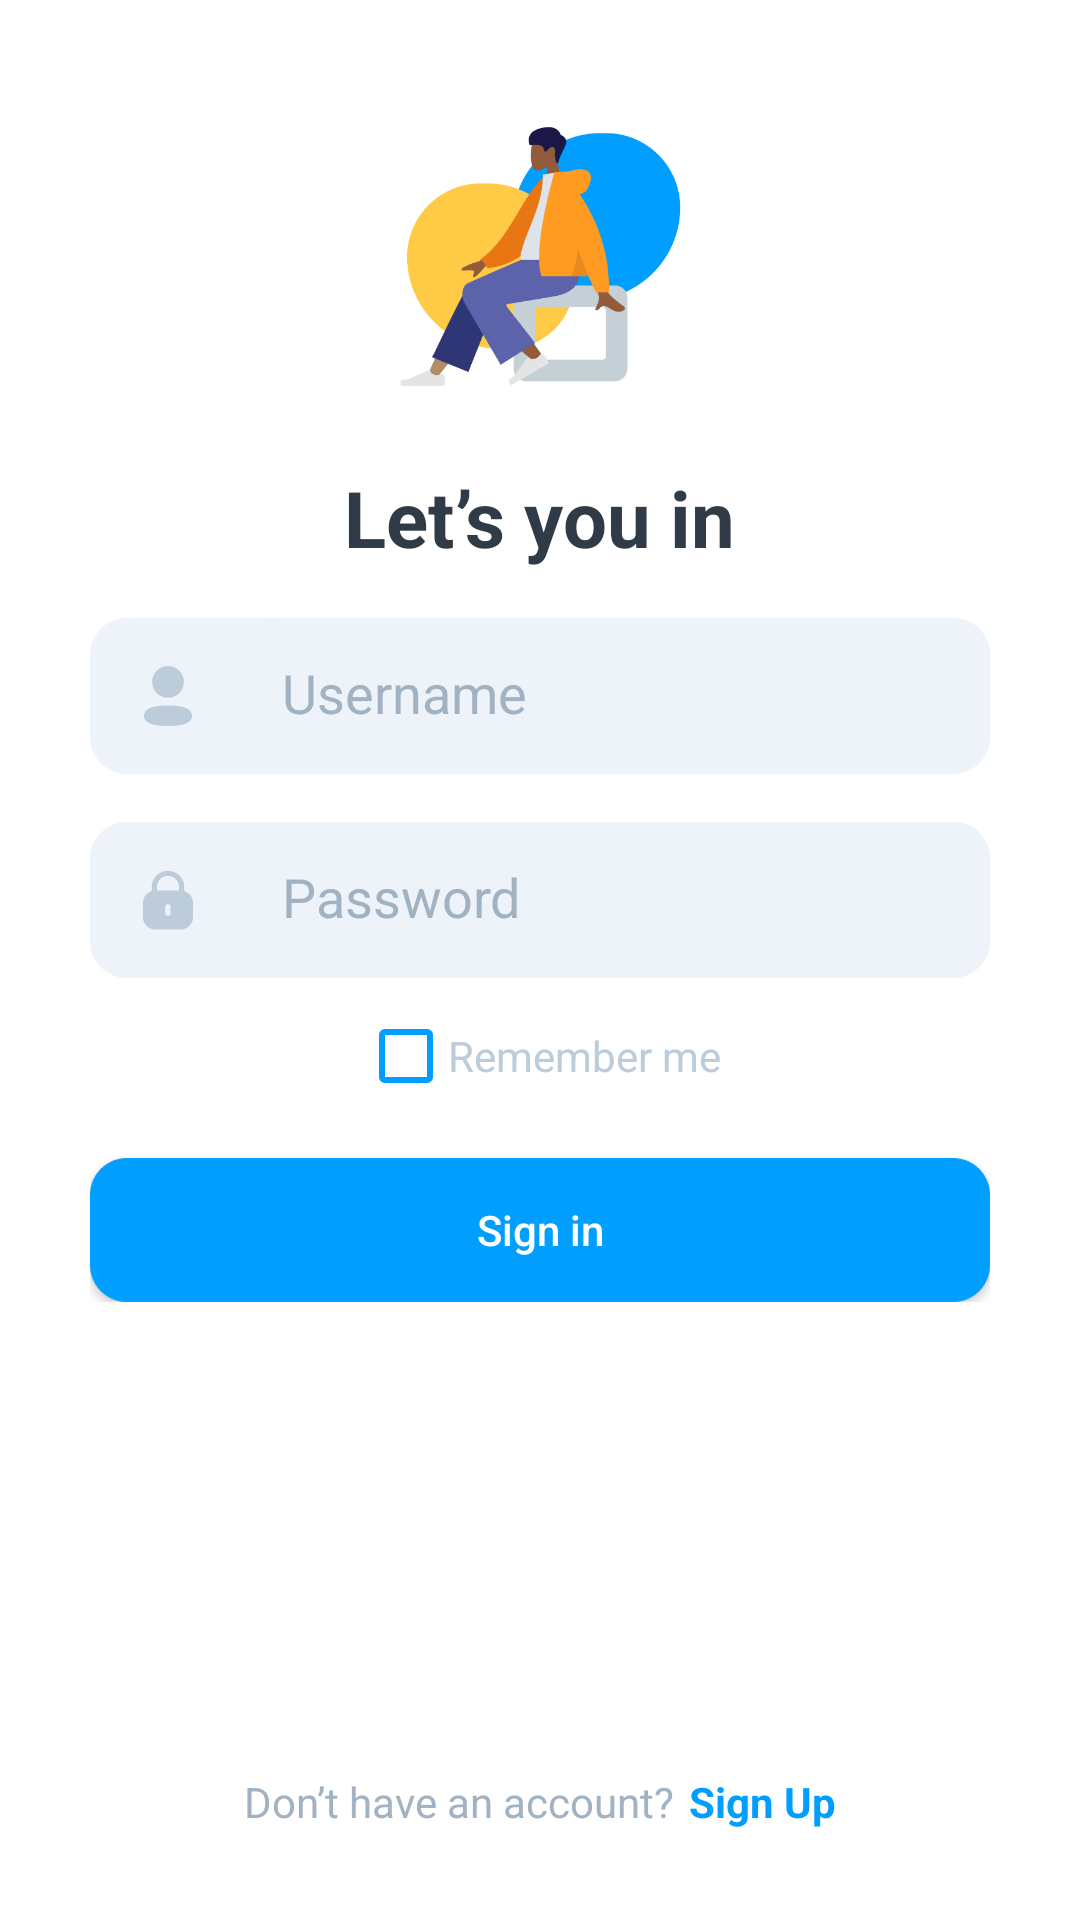

This screen was rendered from an Android layout file. Write that file and the resources it references.
<!-- AndroidManifest.xml: application theme Theme.EmplyApp.NoActionBar -->
<!-- res/layout/activity_main.xml -->
<?xml version="1.0" encoding="utf-8"?>
<RelativeLayout xmlns:android="http://schemas.android.com/apk/res/android"
    android:layout_width="match_parent"
    android:layout_height="match_parent"
    xmlns:tools="http://schemas.android.com/tools"
    android:padding="30dp"
    tools:context=".MainActivity">
    <ImageView
        android:id="@+id/imgIcon"
        android:layout_width="150dp"
        android:layout_height="150dp"
        android:layout_centerHorizontal="true"
        android:layout_above="@id/txtLetYouIn"
        android:layout_marginBottom="22dp"
        android:src="@drawable/img_sign_in"/>

    <TextView
        android:id="@+id/txtLetYouIn"
        android:layout_width="wrap_content"
        android:layout_height="wrap_content"
        android:layout_above="@id/inputLayout"
        android:layout_centerHorizontal="true"
        android:text="Let’s you in"
        android:textColor="#2F3B46"
        android:textStyle="bold"
        android:textSize="26sp"
        android:layout_marginBottom="16dp"/>

    <RelativeLayout
        android:id="@+id/inputLayout"
        android:layout_width="wrap_content"
        android:layout_height="wrap_content"
        android:layout_centerInParent="true">

        <LinearLayout
            android:id="@+id/UsernameLayout"
            android:layout_width="match_parent"
            android:layout_height="wrap_content"
            android:layout_marginBottom="16dp"
            android:background="@drawable/rounded_box"
            android:orientation="vertical">

            <RelativeLayout
                android:layout_width="match_parent"
                android:layout_height="match_parent">

                <ImageView
                    android:id="@+id/user_icon"
                    android:layout_width="52dp"
                    android:layout_height="52dp"
                    android:layout_alignParentStart="true"
                    android:padding="14dp"
                    android:src="@drawable/user_icon" />

                <androidx.appcompat.widget.AppCompatEditText
                    android:id="@+id/edtUsername"
                    android:layout_width="match_parent"
                    android:layout_height="50dp"
                    android:layout_toRightOf="@id/user_icon"
                    android:background="@drawable/rounded_box"
                    android:hint="Username"
                    android:inputType="text"
                    android:paddingLeft="12dp"
                    android:textColorHint="@color/font_inbox" />
            </RelativeLayout>
        </LinearLayout>

        <LinearLayout
            android:id="@+id/PasswordLayout"
            android:layout_width="match_parent"
            android:layout_height="wrap_content"
            android:layout_below="@id/UsernameLayout"
            android:layout_marginBottom="16dp"
            android:background="@drawable/rounded_box"
            android:orientation="vertical">

            <RelativeLayout
                android:layout_width="match_parent"
                android:layout_height="match_parent">

                <ImageView
                    android:id="@+id/password_icon"
                    android:layout_width="52dp"
                    android:layout_height="52dp"
                    android:layout_alignParentStart="true"
                    android:padding="14dp"
                    android:src="@drawable/password_icon" />

                <androidx.appcompat.widget.AppCompatEditText
                    android:id="@+id/edtPassword"
                    android:layout_width="match_parent"
                    android:layout_height="50dp"
                    android:layout_toRightOf="@id/password_icon"
                    android:background="@drawable/rounded_box"
                    android:hint="Password"
                    android:inputType="textPassword"
                    android:paddingLeft="12dp"
                    android:textColorHint="@color/font_inbox" />
            </RelativeLayout>
        </LinearLayout>

        <LinearLayout
            android:id="@+id/layoutRememberme"
            android:layout_width="wrap_content"
            android:layout_height="wrap_content"
            android:layout_below="@id/PasswordLayout"
            android:layout_centerHorizontal="true"
            android:layout_marginBottom="24dp"
            android:orientation="horizontal">

            <CheckBox
                android:id="@+id/cbRememberMe"
                android:layout_width="30dp"
                android:layout_height="20dp"
                android:buttonTint="#009FFF" />

            <TextView
                android:layout_width="wrap_content"
                android:layout_height="wrap_content"
                android:text="Remember me"
                android:textColor="#BCCCDA" />
        </LinearLayout>

        <androidx.appcompat.widget.AppCompatButton
            android:id="@+id/btnLogin"
            android:layout_width="match_parent"
            android:layout_height="wrap_content"
            android:layout_below="@id/layoutRememberme"
            android:background="@drawable/rounded_primary_box"
            android:text="Sign in"
            android:textAllCaps="false"
            android:textColor="@color/white" />
    </RelativeLayout>
    <LinearLayout
        android:layout_width="wrap_content"
        android:layout_height="wrap_content"
        android:layout_alignParentBottom="true"
        android:orientation="horizontal"
        android:layout_centerHorizontal="true">
        <TextView
            android:layout_width="wrap_content"
            android:layout_height="wrap_content"
            android:layout_marginRight="5dp"
            android:textColor="#A1B3C2"
            android:text="Don’t have an account?"/>
        <TextView
            android:id="@+id/txtSignUp"
            android:layout_width="wrap_content"
            android:layout_height="wrap_content"
            android:text="Sign Up"
            android:textStyle="bold"
            android:textColor="#009FFF"/>
    </LinearLayout>
</RelativeLayout>
<!-- resources referenced by this layout -->
<resources>
  <color name="font_inbox">#A1B3C2</color>
  <color name="white">#FFFFFFFF</color>
  <!-- drawable img_sign_in: png bitmap (drawable, 21068 bytes) -->
  <!-- drawable password_icon (drawable) -->
  <vector xmlns:android="http://schemas.android.com/apk/res/android"
      android:width="53dp"
      android:height="53dp"
      android:viewportWidth="53"
      android:viewportHeight="53">
    <path
        android:pathData="M26.454,4.96C33.103,4.96 38.453,10.192 38.453,16.652V19.974C42.185,21.139 44.904,24.517 44.904,28.552V39.248C44.904,44.243 40.762,48.293 35.657,48.293H17.319C12.212,48.293 8.07,44.243 8.07,39.248V28.552C8.07,24.517 10.792,21.139 14.521,19.974V16.652C14.543,10.192 19.893,4.96 26.454,4.96ZM26.476,29.626C25.419,29.626 24.56,30.466 24.56,31.499V36.279C24.56,37.334 25.419,38.174 26.476,38.174C27.555,38.174 28.413,37.334 28.413,36.279V31.499C28.413,30.466 27.555,29.626 26.476,29.626ZM26.498,8.728C22.029,8.728 18.396,12.259 18.374,16.608V19.507H34.6V16.652C34.6,12.281 30.967,8.728 26.498,8.728Z"
        android:fillColor="#BCCCDA"/>
  </vector>
  <!-- drawable rounded_box (drawable) -->
  <?xml version="1.0" encoding="utf-8"?>
  <selector xmlns:android="http://schemas.android.com/apk/res/android">
      <item android:state_pressed="false" >
          <shape>
              <solid
                  android:color="#EDF3F8" />
              <stroke
                  android:width="1px"
                  android:color="#EDF3F8" />
              <corners android:radius="12dp" />
          </shape>
      </item>
      <item android:state_pressed="true" >
          <shape>
              <solid
                  android:color="#E1EBF2" />
              <stroke
                  android:width="1px"
                  android:color="#E1EBF2" />
              <corners android:radius="12dp" />
          </shape>
      </item>
  
  </selector>
  <!-- drawable rounded_primary_box (drawable) -->
  <?xml version="1.0" encoding="utf-8"?>
  <selector xmlns:android="http://schemas.android.com/apk/res/android">
      <item android:state_pressed="false" >
          <shape>
              <solid
                  android:color="#009FFF" />
              <stroke
                  android:width="1px"
                  android:color="#009FFF" />
              <corners android:radius="12dp" />
          </shape>
      </item>
      <item android:state_pressed="true" >
          <shape>
              <solid
                  android:color="#0091E9" />
              <stroke
                  android:width="1px"
                  android:color="#0091E9" />
              <corners android:radius="12dp" />
          </shape>
      </item>
  
  </selector>
  <!-- drawable user_icon (drawable) -->
  <vector xmlns:android="http://schemas.android.com/apk/res/android"
      android:width="52dp"
      android:height="52dp"
      android:viewportWidth="52"
      android:viewportHeight="52">
    <path
        android:pathData="M26,32.877C35.401,32.877 43.334,34.404 43.334,40.298C43.334,46.193 35.349,47.667 26,47.667C16.602,47.667 8.667,46.139 8.667,40.246C8.667,34.35 16.652,32.877 26,32.877ZM26,4.333C32.368,4.333 37.471,9.434 37.471,15.797C37.471,22.161 32.368,27.263 26,27.263C19.634,27.263 14.53,22.161 14.53,15.797C14.53,9.434 19.634,4.333 26,4.333Z"
        android:fillColor="#BCCCDA"/>
  </vector>
  <style name="Theme.EmplyApp.NoActionBar">
          <item name="windowNoTitle">true</item>
          <item name="windowActionBar">false</item>
          <item name="android:windowFullscreen">true</item>
          <item name="android:windowContentOverlay">@null</item>
      </style>
</resources>
